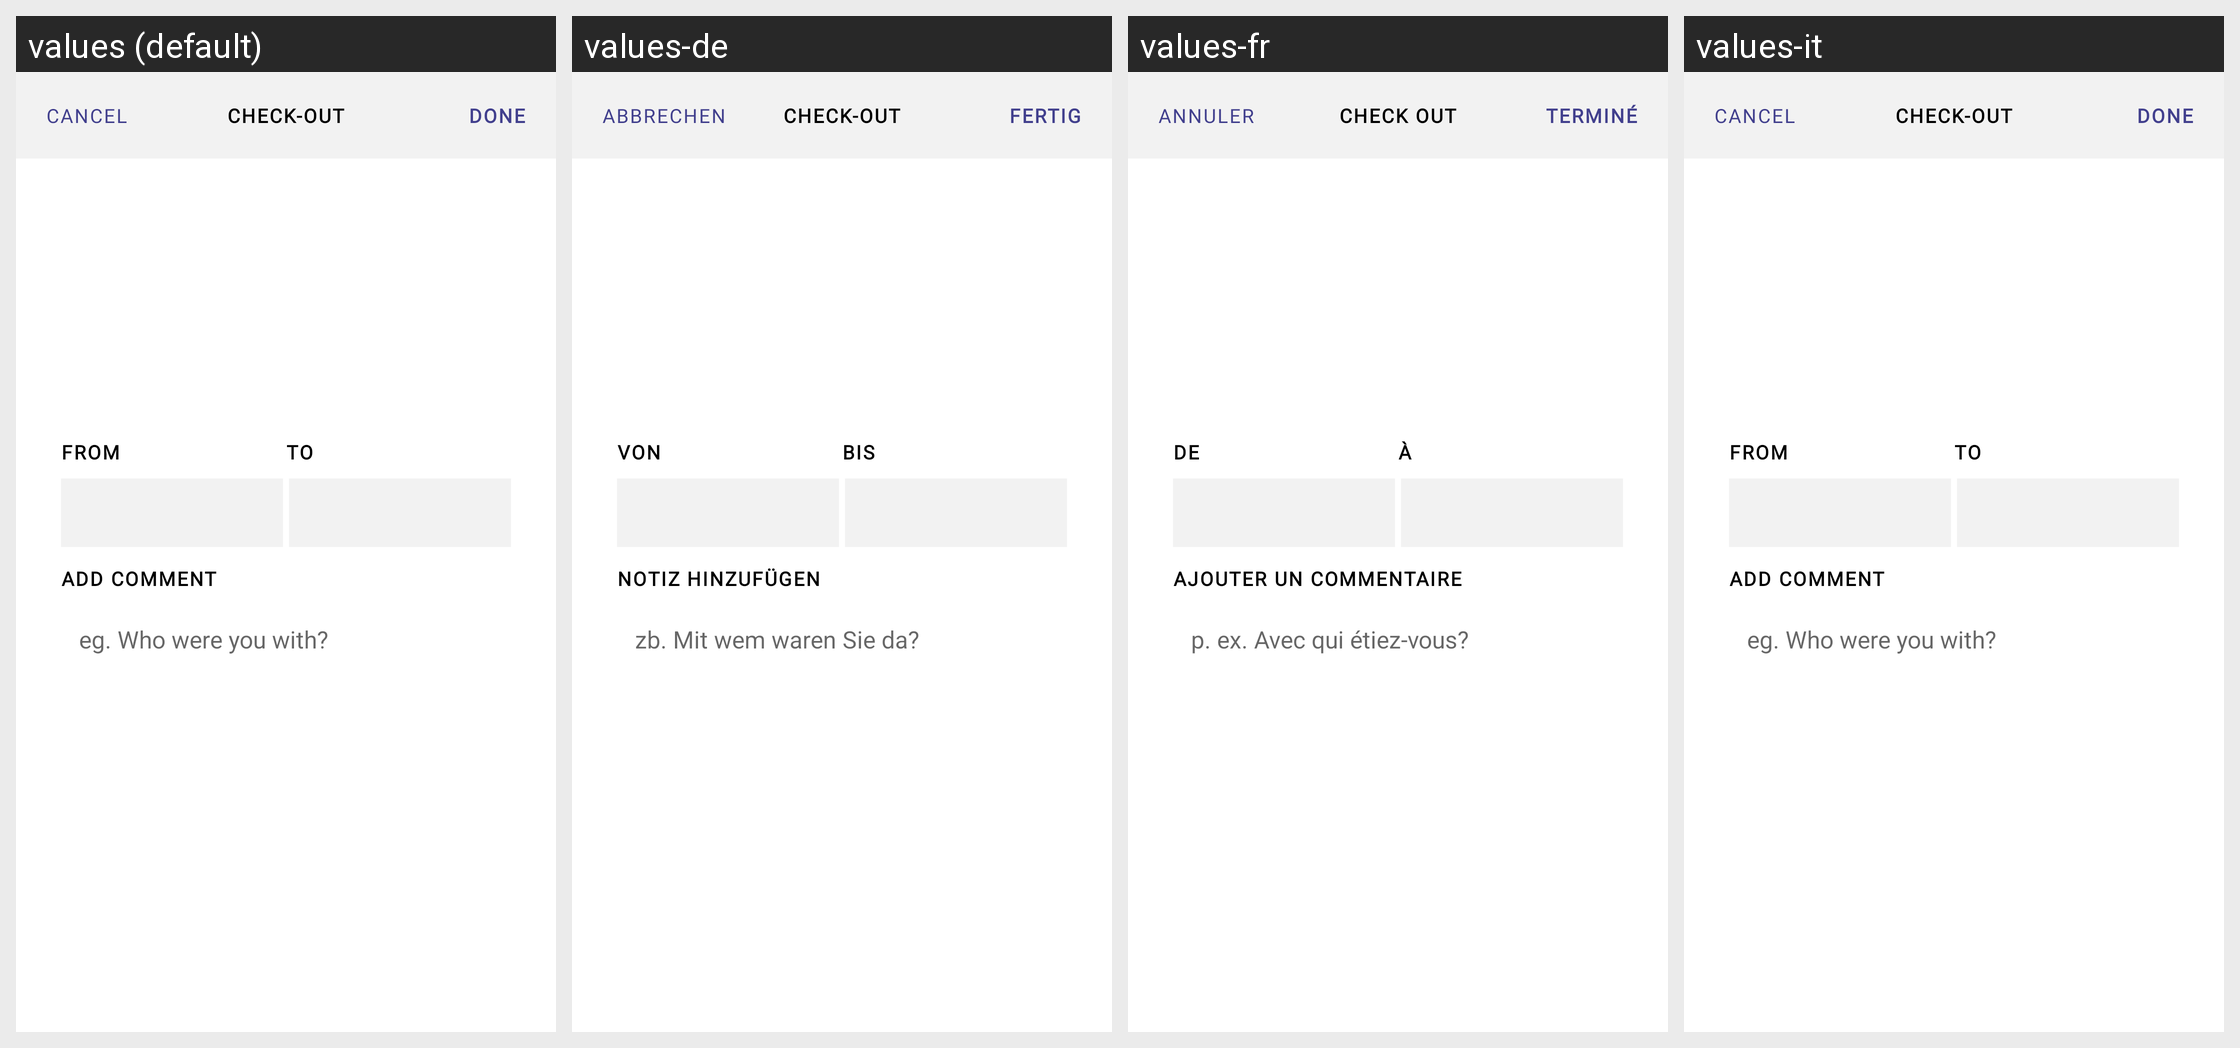

Here is an Android app screen in its default locale and in the app's own translations. Write out the translated-string differences for the strings that appear on this screen.
Android screen res/layout/fragment_check_out.xml rendered under 4 locales, left to right: values (default), values-de, values-fr, values-it. Device: Nexus 5 (rendered at 1080×1920; each locale shown at half size, 540×960, under a caption strip naming it); theme Theme.MaterialComponents.DayNight.NoActionBar.
Strings drawn on this screen, with the default value and each locale's value (text and hints the layout hard-codes, and strings that could not be matched under every locale, appear in the picture but are not listed):

cancel
  values: Cancel
  values-de: Abbrechen
  values-fr: Annuler
  values-it: Cancel

checkout_button_title
  values: Check-Out
  values-de: Check-out
  values-fr: Check out
  values-it: Check-Out

done_button
  values: Done
  values-de: Fertig
  values-fr: Terminé
  values-it: Done

datepicker_from
  values: From
  values-de: Von
  values-fr: de
  values-it: From

datepicker_to
  values: To
  values-de: Bis
  values-fr: à
  values-it: To

edit_mode_addcomment
  values: Add comment
  values-de: Notiz hinzufügen
  values-fr: Ajouter un commentaire
  values-it: Add comment

edit_mode_comment_placeholder
  values: eg. Who were you with?
  values-de: zb. Mit wem waren Sie da?
  values-fr: p. ex. Avec qui étiez-vous?
  values-it: eg. Who were you with?
